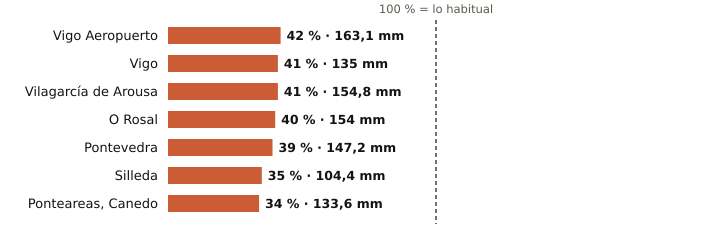

The table this chart was drawn from, first rows:
estacion, provincia, indicativo, mm_otono, referencia_mm, pct, periodo_referencia, hasta, hora
Vigo Aeropuerto, Pontevedra, 1495, 163.1, 392.8, 42, 1991-2020, 2026-11-11, 15
Vigo, Pontevedra, 1496X, 135.0, 332.6, 41, 2004-2025, 2026-11-11, 15
Vilagarcía de Arousa, Pontevedra, 1477V, 154.8, 376.0, 41, 2009-2025, 2026-11-11, 11
O Rosal, Pontevedra, 1730E, 154.0, 388.5, 40, 1991-2020, 2026-11-11, 11
Pontevedra, Pontevedra, 1484C, 147.2, 376.7, 39, 1991-2020, 2026-11-11, 15
Silleda, Pontevedra, 1466A, 104.4, 300.6, 35, 1991-2025, 2026-11-11, 13
Ponteareas, Canedo, Pontevedra, 1723X, 133.6, 390.1, 34, 2004-2025, 2026-11-11, 14
